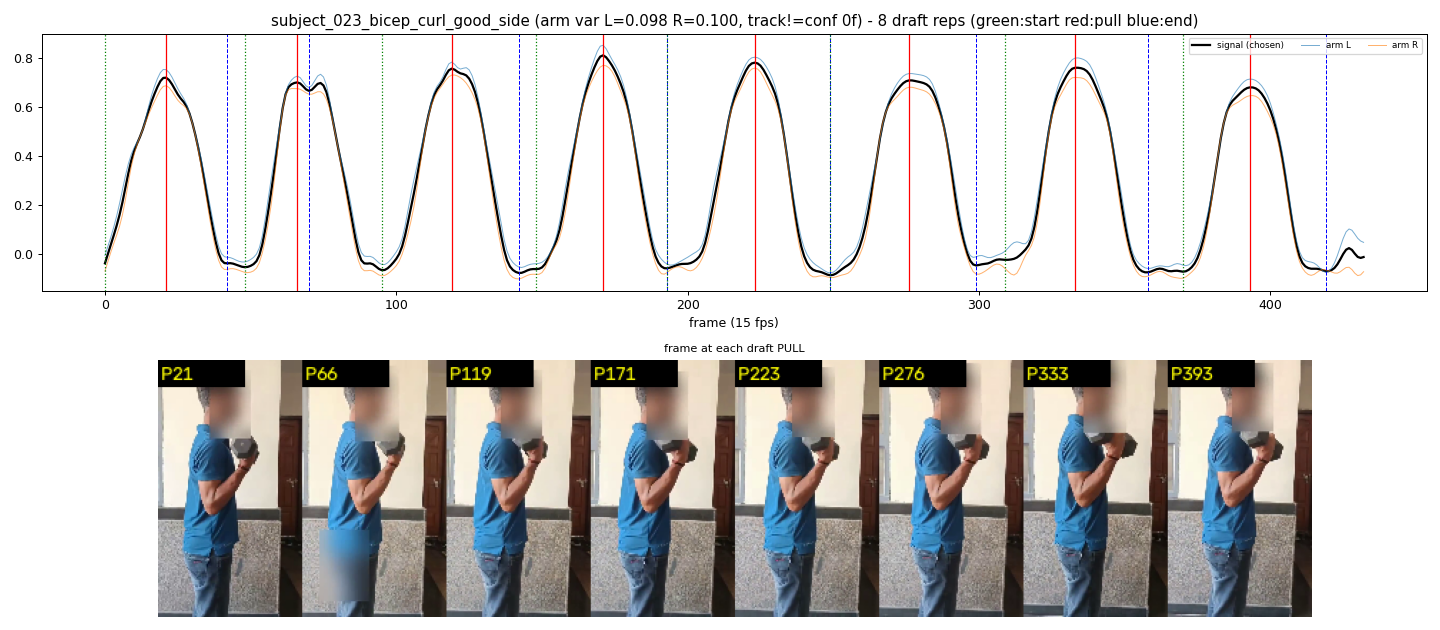

The data file committed next to this chart (first rows):
start_frame, pull_frame, end_frame
0, 21, 42
48, 66, 70
95, 119, 142
148, 171, 193
193, 223, 249
249, 276, 299
309, 333, 358
370, 393, 419
